Photos from the image-classification dataset "merged_dataset" in the GitHub repository tmgdarshan/cloud-classification-cnn-mobile. Its 7 classes are: cumulus, altocumulus, cirrus, clear sky, stratocumulus, cumulonimbus, mixed.

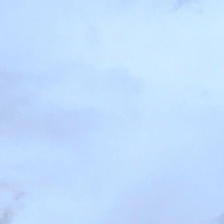
Label: stratocumulus

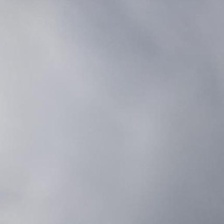
Label: cumulonimbus

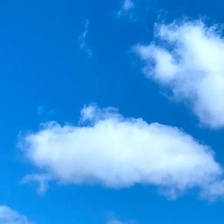
Label: cumulus

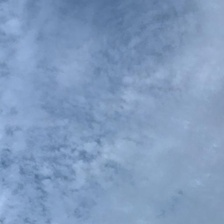
Label: altocumulus

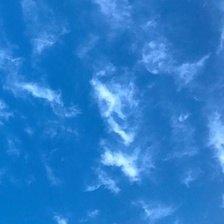
Label: cirrus

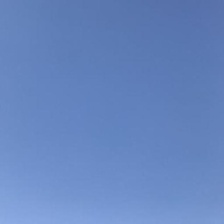
Label: clear sky
